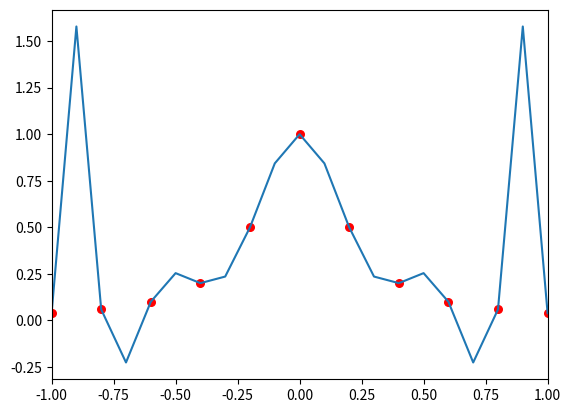

The script that saved this image:
# [redacted]
# [redacted]
#内　　容:Lagrange+を使用した図3-6の曲線について

import matplotlib
import matplotlib.pyplot as plot
from math import*

#描画
def Draw(xs,xe,px,py,lx,ly):
    fig = plot.figure() #図
    graph = fig.add_subplot() #グラフを配置
    graph.set_xlim(xs,xe) #描画範囲（x軸）
  
    graph.plot(lx,ly) #線を描画
    graph.scatter(px,py,s=30,c="red") #点を描画

    plot.show() #表示

#ラグランジュ補完関数
def Lagrange(N,px,py,x):
    y = 0.0
    for j in range(N):
        Lj = 1.0
        for i in range(N):
            if i != j:
                Lj = Lj*(x-px[i])/(px[j]-px[i])
        y += py[j]*Lj
    return y
    
    
#実行
N = 11#点数
px = [-1,-0.8,-0.6,-0.4,-0.2,0,0.2,0.4,0.6,0.8,1] #x座標
py = []
for x in px:
    y = 1/(1+25*x*x)
    py.append(y)

M = 10 #
Lx = []; Ly = [] #x方向分割数

for i in range(-M,M+1):
    x = i/M #-1.0 < x < 1.0
    y = Lagrange(N,px,py,x)
    Lx += [x]; Ly += [y]



Draw(-1.0,1.0,px,py,Lx,Ly) #描画

#input("[Enter]キーを押して終了")　#コメントアウト